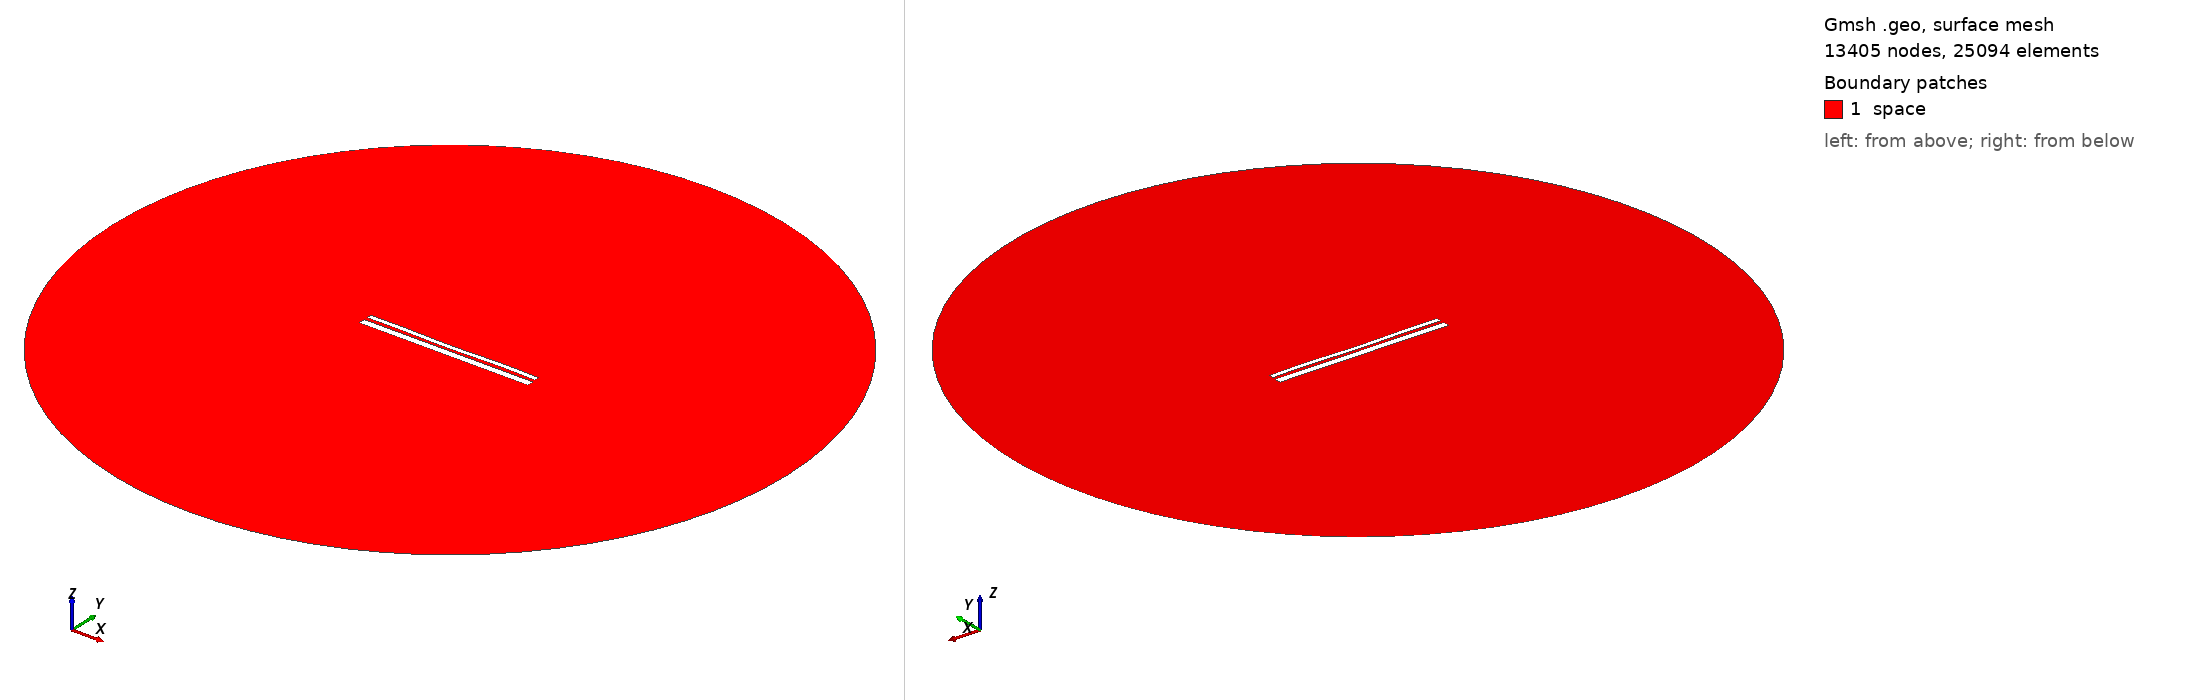

Gmsh geometry script, surface-meshed: 13405 nodes, 25094 surface elements. Boundary patches (legend numbers): 1 space. Left view from above one corner, right view from below the opposite corner. Legend entries are the model's physical surfaces. The drawing asked Gmsh for element sizes between 1% and 20% of the model's largest extent; the script's own settings can give other sizes.

=== 12635.geo (drawn) ===
//---------------------------------------
// Geometry kernel
//---------------------------------------

SetFactory("OpenCASCADE");



//---------------------------------------
// Parameters of the geometry
//---------------------------------------

// Overetch of the upper plate
overetch = 0.5;

// Distance between the plates
distance = 1.5;

// Discretization over the x axis (for the deformation)
nx = 50; 

// Length of the plate
L = 100 - overetch; 

// Number of modes
n = 4; 

// 1st mode coefficient
coeff(1) = -0.075;
beta(1) = 0.596864 * 3.1415926535 / L;

// 2nd mode coefficient
coeff(2) = -0.15;
beta(2) = 1.49418 * 3.1415926535 / L;

// 3rd mode coefficient
coeff(3) = -0.075;
beta(3) = 2.50025 * 3.1415926535 / L;

// 4th mode coefficient
coeff(4) = 0.15;
beta(4) = 3.49999 * 3.1415926535 / L;



//---------------------------------------
// Upper plate (deformed rectangle)
//---------------------------------------

// Coordiantes of the upper plate
xmin = -50;
xmax = 50 - overetch;

// Height of the upper plate
yheight = 4 - 2 * overetch;

// Indexes of the points
UpperID[] = {};
LowerID[] = {};
LeftID[] = {};
RightID[] = {};

// Point index
p = 1;

// Horizontal edges
For i In {1:nx}
    x = xmin + (i-1)*(xmax - xmin)/(nx-1);

    y_bottom = distance / 2 + overetch;
    For j In {1:n}
        C = (Cosh(beta(j)*L) + Cos(beta(j)*L)) / (Sinh(beta(j)*L) + Sin(beta(j)*L));
        y_bottom  = y_bottom + coeff(j) * (Cosh(beta(j)*(x+50)) - Cos(beta(j)*(x+50)) - C * (Sinh(beta(j)*(x+50)) - Sin(beta(j)*(x+50))));
    EndFor

    y_top = y_bottom + yheight;

    Point(p) = {x, y_top, 0, 1.0};
    UpperID[i] = p;
    p = p + 1;

    Point(p) = {x, y_bottom, 0, 1.0};
    LowerID[i] = p;
    p = p + 1;
EndFor

// Create point lists
UpperPts[] = {}; LowerPts[] = {};
For i In {1:nx}
  UpperPts[] += {UpperID[i]};
  LowerPts[] += {LowerID[i]};
EndFor

// Build splines
Spline(1) = {UpperPts[]};
Spline(2) = {LowerPts[]};
Line(3) = {LowerPts[nx-1], UpperPts[nx-1]};
Line(4) = {LowerPts[0], UpperPts[0]};

// Build the plane surface
Curve Loop(1) = {2, 3, -1, -4};
Plane Surface(1) = {1};



//---------------------------------------
// Lower plate (rectangle)
//---------------------------------------

// Vertices
Point(1001) = {-50, -1, 0, 1.0};
Point(1002) = { 50, -1, 0, 1.0};
Point(1003) = { 50,  -5, 0, 1.0};
Point(1004) = {-50,  -5, 0, 1.0};

// Edges
Line(5) = {1001, 1002};
Line(6) = {1002, 1003};
Line(7) = {1003, 1004};
Line(8) = {1004, 1001};

// Plane surface
Line Loop(2) = {5, 6, 7, 8};
Plane Surface(2) = {2}; 



//---------------------------------------
// Outer (fictious) boundary
//---------------------------------------

// Points
Point(1005) = {0, 0, 0};       // Center
Point(1006) = {200, 0, 0};     // Start point
Point(1007) = {0, 200, 0};     // 90 degrees
Point(1008) = {-200, 0, 0};    // 180 degrees
Point(1009) = {0, -200, 0};    // 270 degrees

// Circle arcs (each needs start, center, end)
Circle(9) = {1006, 1005, 1007};
Circle(10) = {1007, 1005, 1008};
Circle(11) = {1008, 1005, 1009};
Circle(12) = {1009, 1005, 1006};

// Plane surface for the entire domain
Curve Loop(3) = {9, 10, 11, 12};
Surface(3) = {3};

// Subtract the plates from the whole domain to obtain the actual domain where we want to solve the equations
BooleanDifference{ Surface{3}; Delete; }{ Surface{1}; Surface{2}; Delete; }




//---------------------------------------
// Transfinite Lines/Curves
//---------------------------------------

// Set the number of points on the boundaries
r = 7;

// Plates
Transfinite Curve {1, 2} = 50*r Using Progression 1;
Transfinite Curve {3, 4} = 2*r Using Progression 1;
Transfinite Line {5, 7} = 50*r Using Progression 1;
Transfinite Line {6, 8} = 2*r Using Progression 1;

// Outer boundary
Transfinite Line {9, 10, 11, 12} = 20 Using Progression 1;



//---------------------------------------
// Physical groups
//---------------------------------------                

// Physical curves (boundaries)
Physical Line("force_segment", 10) = {2};
Physical Line("upper_plate", 11) = {1, 3, 4};
Physical Line("lower_plate", 12) = {5, 6, 7, 8};
Physical Line("boundary", 20) = {9, 10, 11, 12};

// Physical Surfaces
Physical Surface("space", 30) = {3};



//---------------------------------------
// 6. Generate the Mesh
//---------------------------------------

// 2D mesh generation
Mesh 2;
